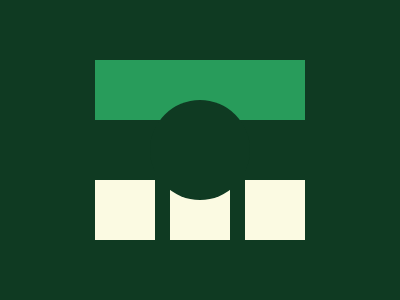

Write a web page that renders exactly this picture using CSS.

<div a>
  <div o>
    <div b></div>
  </div>
</div>
<style>
  *{background:#0F3A22}
  div {
    height: 100px;
    width: 100px;
    position: absolute;
  }
  [a] {
    left: 95px;
    top: 60px;
    width: 210px;
    height: 180px;
    background: linear-gradient(0, #FBFAE2 63q, #0F3A22 0, #0F3A22 127q, #289C5B 0)
  }
  [o] {
    border-radius: 50%;
    left: 55px;
    top: 40px;
  }
  [b] {
    background:0;
    width: 60px;
    border: solid 16q #0F3A22;
    left: 5px;
    top: 30px;
  }
</style>

<!-- minified (308 char)
 
<div a><div o><div b><style>*{background:#0f3a22}div{height:100;width:100;position:absolute}[a]{left:95;top:60;width:210;height:180;background:linear-gradient(0,#fbfae2 63q,#0f3a22 0,#0f3a22 127q,#289c5b 0)}[o]{border-radius:50%;left:55;top:40}[b]{background:0;width:60;border:solid 16q #0f3a22;left:5;top:30

-->